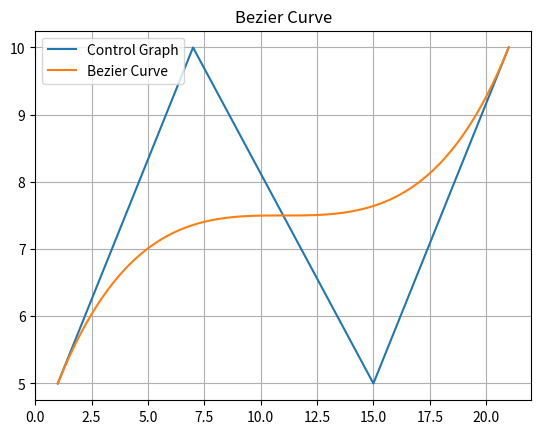

Here is the Python script that generated this plot:
import matplotlib.pyplot as plt

def factorial(n):
    if n:
        return n*factorial(n-1)
    else:
        return 1
x_control_points = [1, 7, 15, 21]
y_control_points = [5, 10, 5, 10]
def nCr(n,r):
    return factorial(n)/float(factorial(r)*factorial(n-r))
def BEZ(k,n,u):
    return nCr(n,k)*(u ** k)*((1-u) ** (n-k))
def bezierCurve(x_control_points,y_control_points):
    n=len(x_control_points)-1
    eps=0.01
    x_curve_points=[]
    y_curve_points=[]
    u=0
    while u<1.01:
        x,y=0,0
        for k in range(0,len(x_control_points)):
            bez=BEZ(k, n, u)
            x+=x_control_points[k] * bez
            y+=y_control_points[k] * bez
        x_curve_points.append(x)
        y_curve_points.append(y)
        u+=eps

        plt.clf()
        plt.title("Bezier Curve")
        plt.plot(x_control_points,y_control_points,label= "Control Graph")
        plt.plot(x_curve_points,y_curve_points,label= "Bezier Curve")
        plt.legend()
        plt.grid()
        plt.pause(0.001)

    plt.show()


def main():

    bezierCurve(x_control_points, y_control_points)

if __name__ == "__main__":
    main()